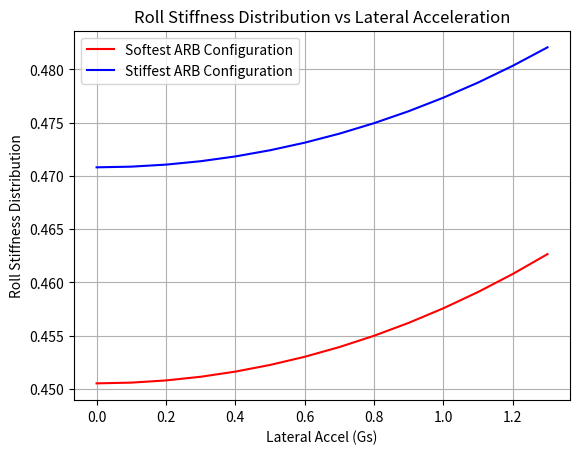

Generate this figure with matplotlib:
import matplotlib.pyplot as plt
import math

def roll_vs_blade():
    lst = [17600.547584722637, 17662.273689140995, 17846.679998507025, 18151.474379362433, 18572.914834228002, 19105.922172260827, 19744.22884809254, 20480.556022450215, 21306.809852135302, 22214.287673776653, 23193.88506833398, 24236.295680918043, 25332.196979196236, 26472.416699564634, 27648.076391525927, 28850.710085137896, 30072.357563038877, 31305.632942812586, 32543.77022859172, 33780.64816534894, 35010.797142092226, 36229.39107442758, 37432.22719497941, 38615.69653708749, 39776.74765629965, 40912.84583380177, 42021.929677850334, 43102.3667081864, 44152.90919218376, 45172.65121195826, 46160.98768566568, 47117.57584666284, 48042.29950113697, 48935.23623629558, 49796.62763409557, 50626.85245598215, 51426.40269818815, 52195.86237087952, 52935.888824162415, 53647.19642640175, 54330.54239258994, 54986.71456022015, 55616.52091525608, 56220.780679716605, 56800.316783812515, 57355.949558470704, 57888.49149768771, 58398.74295389463, 58887.48864297501, 59355.49484847037, 59803.50722664438, 60232.24912534745, 60642.420339971584, 61034.696239199555, 61409.727201750524, 61768.13831294233, 62110.52927668251, 62437.47450452233, 62749.52334872553, 63047.200450977936, 63331.006182459845, 63601.41715457839, 63858.8867827677, 64103.845888466465, 64336.70332671566, 64557.84662883703, 64767.642651385184, 64966.43822405436, 65154.56079049381, 65332.319037070665, 65500.00350554247, 65657.88718638256, 65806.22609016238, 65945.25979494734, 66075.2119681277, 66196.29086148978, 66308.68977865129, 66412.58751424367, 66508.14876443606, 66595.52450856232, 66674.85236174581, 66746.25689851769, 66809.84994749932, 66865.73085727388, 66913.98673360521, 66954.69264818265, 66987.91181907487, 67013.69576307184, 67032.08442008012, 67043.10624971513, 67046.77830020816]

    track_F = 50 * 0.0254

    x = [x for x in range(0, 91)]

    adj_stiff = [x * 0.27**2 + 26000 for x in lst]

    y = [x * (track_F / 2)**2 * math.pi / 180 - 16 for x in adj_stiff]

    plt.plot(x, y)

    plt.grid()

    plt.xlabel("Angle of Blade Rotation (degrees)")
    # naming the y axis
    plt.ylabel('Front Roll Stiffness (Nm/deg)')

    # giving a title to my graph
    plt.title('Front Roll Stiffness vs Angle of Blade Rotation')

    # function to show the plot
    plt.show()

def roll_distr_vs_blade():
    lst = [17600.547584722637, 17662.273689140995, 17846.679998507025, 18151.474379362433, 18572.914834228002, 19105.922172260827, 19744.22884809254, 20480.556022450215, 21306.809852135302, 22214.287673776653, 23193.88506833398, 24236.295680918043, 25332.196979196236, 26472.416699564634, 27648.076391525927, 28850.710085137896, 30072.357563038877, 31305.632942812586, 32543.77022859172, 33780.64816534894, 35010.797142092226, 36229.39107442758, 37432.22719497941, 38615.69653708749, 39776.74765629965, 40912.84583380177, 42021.929677850334, 43102.3667081864, 44152.90919218376, 45172.65121195826, 46160.98768566568, 47117.57584666284, 48042.29950113697, 48935.23623629558, 49796.62763409557, 50626.85245598215, 51426.40269818815, 52195.86237087952, 52935.888824162415, 53647.19642640175, 54330.54239258994, 54986.71456022015, 55616.52091525608, 56220.780679716605, 56800.316783812515, 57355.949558470704, 57888.49149768771, 58398.74295389463, 58887.48864297501, 59355.49484847037, 59803.50722664438, 60232.24912534745, 60642.420339971584, 61034.696239199555, 61409.727201750524, 61768.13831294233, 62110.52927668251, 62437.47450452233, 62749.52334872553, 63047.200450977936, 63331.006182459845, 63601.41715457839, 63858.8867827677, 64103.845888466465, 64336.70332671566, 64557.84662883703, 64767.642651385184, 64966.43822405436, 65154.56079049381, 65332.319037070665, 65500.00350554247, 65657.88718638256, 65806.22609016238, 65945.25979494734, 66075.2119681277, 66196.29086148978, 66308.68977865129, 66412.58751424367, 66508.14876443606, 66595.52450856232, 66674.85236174581, 66746.25689851769, 66809.84994749932, 66865.73085727388, 66913.98673360521, 66954.69264818265, 66987.91181907487, 67013.69576307184, 67032.08442008012, 67043.10624971513, 67046.77830020816]

    track_F = 50 * 0.0254

    x = [x for x in range(0, 91)]

    adj_stiff = [x * 0.27**2 + 26000 for x in lst]

    y = [(x * (track_F / 2)**2 * math.pi / 180 - 16) / (227 + (x * (track_F / 2)**2 * math.pi / 180 - 16)) for x in adj_stiff]

    plt.plot(x, y)

    plt.grid()

    plt.xlabel("Angle of Blade Rotation (degrees)")
    # naming the y axis
    plt.ylabel('Roll Distribution, Front to Rear')

    # giving a title to my graph
    plt.title('Roll Stiffness Distribution vs Angle of Blade Rotation')

    # function to show the plot
    plt.show()

def max_min_ARB_K():
    lst = [17600.547584722637, 17662.273689140995, 17846.679998507025, 18151.474379362433, 18572.914834228002, 19105.922172260827, 19744.22884809254, 20480.556022450215, 21306.809852135302, 22214.287673776653, 23193.88506833398, 24236.295680918043, 25332.196979196236, 26472.416699564634, 27648.076391525927, 28850.710085137896, 30072.357563038877, 31305.632942812586, 32543.77022859172, 33780.64816534894, 35010.797142092226, 36229.39107442758, 37432.22719497941, 38615.69653708749, 39776.74765629965, 40912.84583380177, 42021.929677850334, 43102.3667081864, 44152.90919218376, 45172.65121195826, 46160.98768566568, 47117.57584666284, 48042.29950113697, 48935.23623629558, 49796.62763409557, 50626.85245598215, 51426.40269818815, 52195.86237087952, 52935.888824162415, 53647.19642640175, 54330.54239258994, 54986.71456022015, 55616.52091525608, 56220.780679716605, 56800.316783812515, 57355.949558470704, 57888.49149768771, 58398.74295389463, 58887.48864297501, 59355.49484847037, 59803.50722664438, 60232.24912534745, 60642.420339971584, 61034.696239199555, 61409.727201750524, 61768.13831294233, 62110.52927668251, 62437.47450452233, 62749.52334872553, 63047.200450977936, 63331.006182459845, 63601.41715457839, 63858.8867827677, 64103.845888466465, 64336.70332671566, 64557.84662883703, 64767.642651385184, 64966.43822405436, 65154.56079049381, 65332.319037070665, 65500.00350554247, 65657.88718638256, 65806.22609016238, 65945.25979494734, 66075.2119681277, 66196.29086148978, 66308.68977865129, 66412.58751424367, 66508.14876443606, 66595.52450856232, 66674.85236174581, 66746.25689851769, 66809.84994749932, 66865.73085727388, 66913.98673360521, 66954.69264818265, 66987.91181907487, 67013.69576307184, 67032.08442008012, 67043.10624971513, 67046.77830020816]

    track_F = 50 * 0.0254

    x = [x for x in range(0, 91)]

    adj_stiff = [x * 0.27**2 for x in lst]

    y = [x * (track_F / 2)**2 * math.pi / 180 for x in adj_stiff]

    print("(min, max):", (y[0], y[-1]), "Nm/deg")

def MR(heave):
    return 1.980261929 - 0.499003767 * heave + -0.2253784668 * heave**2

def roll_K_vs_lat_accel():
    lat_accels = [x for x in range(0, 14)]
    heave_L = [0.315474749, 0.355638359, 0.395802193, 0.435966477, 0.476131434, 0.51629729, 0.55646427, 0.596632598, 0.636802499, 0.676974198, 0.717147919, 0.757323888, 0.797502329, 0.837683467]
    heave_R = [0.315474749, 0.275311139, 0.235147305, 0.194983022, 0.154818064, 0.114652208, 0.074485228, 0.0343169, -0.005853001, -0.0460247, -0.086198421, -0.12637439, -0.166552831, -0.20673397]

    MR_L = [MR(x) for x in heave_L]
    MR_R = [MR(x) for x in heave_R]

    return (MR_L, MR_R)

def single_side_ride_rate(MR):
    K_s = 550
    tire_K = 100000 / 2
    wheel_K = K_s / MR**2 * 175 / 2

    return 1 / (1/tire_K + 1/wheel_K)

def ride_rates():
    MRs = roll_K_vs_lat_accel()
    ride_L = [single_side_ride_rate(MR) for MR in MRs[0]]
    ride_R = [single_side_ride_rate(MR) for MR in MRs[1]]

    ride_tup = zip(ride_L, ride_R)

    rides = [x + y for (x, y) in ride_tup]

    return rides

def roll_vs_accel():
    track_F = 50 * 0.0254

    rides = ride_rates()

    adj_stiff = [1300 + ride_rate for ride_rate in rides]

    adj_stiff_2 = [5800 + ride_rate for ride_rate in rides]

    y_2 = [x * (track_F / 2)**2 * math.pi / 180 for x in adj_stiff_2]

    y_adj_2 = [(x - 201.9442337239801) / 2 + 201.9442337239801 + 5 for x in y_2]

    y = [x * (track_F / 2)**2 * math.pi / 180 for x in adj_stiff] 

    y_adj = [(x - 170.27501628038652) / 2 + 170.27501628038652 + 5 for x in y]

    x = [x / 10 for x in range(0,14)]

    plt.plot(x, y_adj, 'r', label="Softest ARB Configuration")

    plt.plot(x, y_adj_2, 'b', label="Stiffest ARB Configuration")

    plt.grid()

    plt.legend(loc="upper left")

    plt.xlabel("Lateral Accel (Gs)")
    # naming the y axis
    plt.ylabel('Front Roll Stiffness (Nm/deg)')

    # giving a title to my graph
    plt.title('Roll Stiffness vs Lateral Acceleration')

    # function to show the plot

    plt.show()

def roll_distr_vs_accel():
    track_F = 50 * 0.0254

    rides = ride_rates()

    adj_stiff = [1300 + ride_rate for ride_rate in rides]

    adj_stiff_2 = [5800 + ride_rate for ride_rate in rides]

    y_2_int = [x * (track_F / 2)**2 * math.pi / 180 for x in adj_stiff_2]

    y_2_adj = [((x - 201.9442337239801) / 2 + 201.9442337239801) / (227 + ((x - 201.9442337239801) / 2 + 201.9442337239801)) for x in y_2_int]

    y_int = [x * (track_F / 2)**2 * math.pi / 180 for x in adj_stiff]

    y_adj = [((x - 170.27501628038652) / 2 + 170.27501628038652) / (227 + ((x - 170.27501628038652) / 2 + 170.27501628038652)) for x in y_2_int]

    x = [x / 10 for x in range(0,14)]

    plt.plot(x, y_adj, 'r', label="Softest ARB Configuration")

    plt.plot(x, y_2_adj, 'b', label="Stiffest ARB Configuration")

    plt.grid()

    plt.legend(loc="upper left")

    plt.xlabel("Lateral Accel (Gs)")
    # naming the y axis
    plt.ylabel('Roll Stiffness Distribution')

    # giving a title to my graph
    plt.title('Roll Stiffness Distribution vs Lateral Acceleration')

    # function to show the plot

    plt.show()

# roll_vs_blade()
# roll_distr_vs_blade()
# roll_vs_accel()
roll_distr_vs_accel()